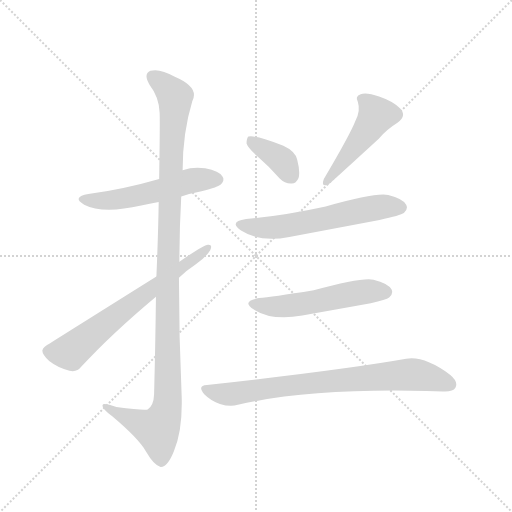
t = 0.00 s
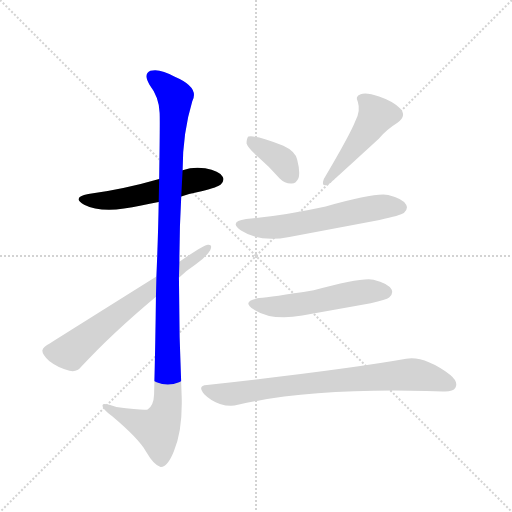
t = 1.31 s
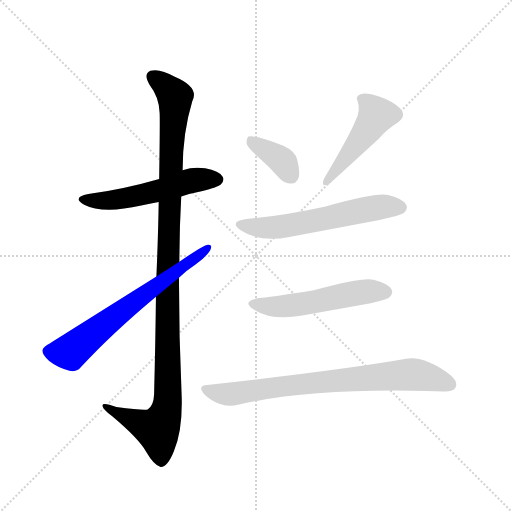
t = 2.62 s
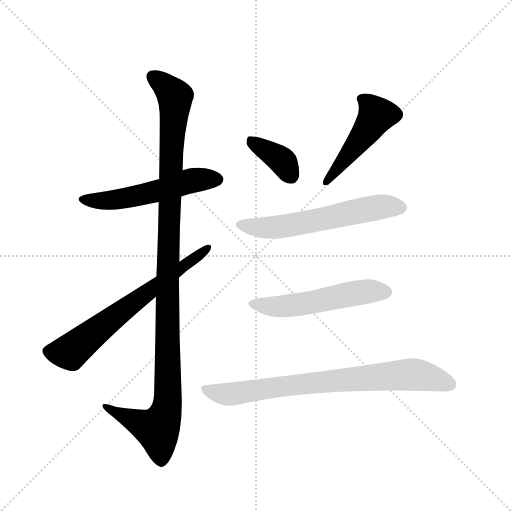
t = 3.93 s
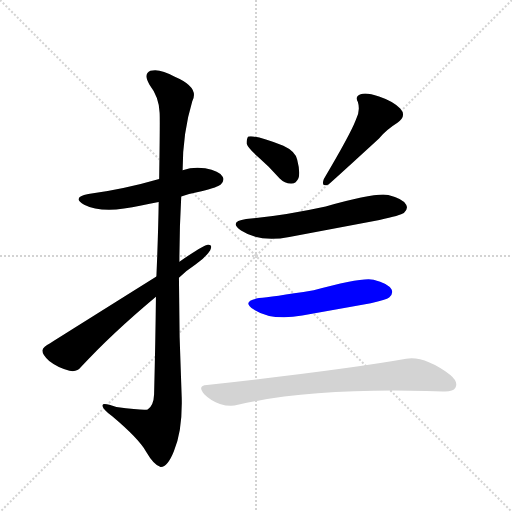
t = 5.24 s
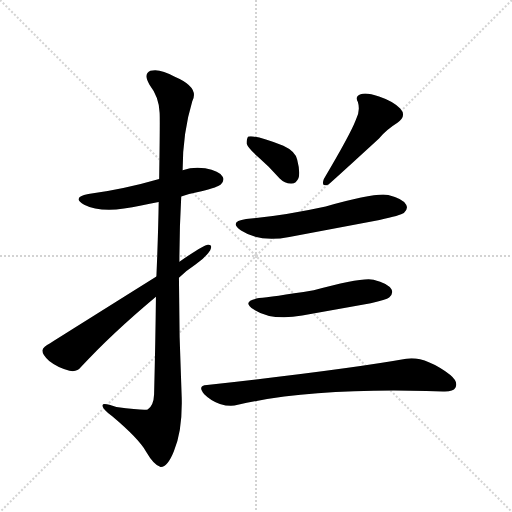
t = 6.55 s

The animated SVG that drew these frames (rendered in a browser with its animation timeline set to each time). Animation: 8 CSS @keyframes rules; one cycle of 6.55 s.

<svg version="1.1" viewBox="0 0 1024 1024" xmlns="http://www.w3.org/2000/svg">
  <g stroke="lightgray" stroke-dasharray="1,1" stroke-width="1" transform="scale(4, 4)">
    <line x1="0" y1="0" x2="256" y2="256"></line>
    <line x1="256" y1="0" x2="0" y2="256"></line>
    <line x1="128" y1="0" x2="128" y2="256"></line>
    <line x1="0" y1="128" x2="256" y2="128"></line>
  </g>
  <g transform="scale(0.92, -0.92) translate(60, -900)">
    <style type="text/css">
      
        @keyframes keyframes0 {
          from {
            stroke: blue;
            stroke-dashoffset: 551;
            stroke-width: 128;
          }
          64% {
            animation-timing-function: step-end;
            stroke: blue;
            stroke-dashoffset: 0;
            stroke-width: 128;
          }
          to {
            stroke: black;
            stroke-width: 1024;
          }
        }
        #make-me-a-hanzi-animation-0 {
          animation: keyframes0 0.6984049479166666s both;
          animation-delay: 0s;
          animation-timing-function: linear;
        }
      
        @keyframes keyframes1 {
          from {
            stroke: blue;
            stroke-dashoffset: 1173;
            stroke-width: 128;
          }
          79% {
            animation-timing-function: step-end;
            stroke: blue;
            stroke-dashoffset: 0;
            stroke-width: 128;
          }
          to {
            stroke: black;
            stroke-width: 1024;
          }
        }
        #make-me-a-hanzi-animation-1 {
          animation: keyframes1 1.20458984375s both;
          animation-delay: 0.6984049479166666s;
          animation-timing-function: linear;
        }
      
        @keyframes keyframes2 {
          from {
            stroke: blue;
            stroke-dashoffset: 679;
            stroke-width: 128;
          }
          69% {
            animation-timing-function: step-end;
            stroke: blue;
            stroke-dashoffset: 0;
            stroke-width: 128;
          }
          to {
            stroke: black;
            stroke-width: 1024;
          }
        }
        #make-me-a-hanzi-animation-2 {
          animation: keyframes2 0.8025716145833334s both;
          animation-delay: 1.9029947916666665s;
          animation-timing-function: linear;
        }
      
        @keyframes keyframes3 {
          from {
            stroke: blue;
            stroke-dashoffset: 376;
            stroke-width: 128;
          }
          55% {
            animation-timing-function: step-end;
            stroke: blue;
            stroke-dashoffset: 0;
            stroke-width: 128;
          }
          to {
            stroke: black;
            stroke-width: 1024;
          }
        }
        #make-me-a-hanzi-animation-3 {
          animation: keyframes3 0.5559895833333334s both;
          animation-delay: 2.70556640625s;
          animation-timing-function: linear;
        }
      
        @keyframes keyframes4 {
          from {
            stroke: blue;
            stroke-dashoffset: 485;
            stroke-width: 128;
          }
          61% {
            animation-timing-function: step-end;
            stroke: blue;
            stroke-dashoffset: 0;
            stroke-width: 128;
          }
          to {
            stroke: black;
            stroke-width: 1024;
          }
        }
        #make-me-a-hanzi-animation-4 {
          animation: keyframes4 0.6446940104166666s both;
          animation-delay: 3.2615559895833335s;
          animation-timing-function: linear;
        }
      
        @keyframes keyframes5 {
          from {
            stroke: blue;
            stroke-dashoffset: 605;
            stroke-width: 128;
          }
          66% {
            animation-timing-function: step-end;
            stroke: blue;
            stroke-dashoffset: 0;
            stroke-width: 128;
          }
          to {
            stroke: black;
            stroke-width: 1024;
          }
        }
        #make-me-a-hanzi-animation-5 {
          animation: keyframes5 0.7423502604166666s both;
          animation-delay: 3.90625s;
          animation-timing-function: linear;
        }
      
        @keyframes keyframes6 {
          from {
            stroke: blue;
            stroke-dashoffset: 545;
            stroke-width: 128;
          }
          64% {
            animation-timing-function: step-end;
            stroke: blue;
            stroke-dashoffset: 0;
            stroke-width: 128;
          }
          to {
            stroke: black;
            stroke-width: 1024;
          }
        }
        #make-me-a-hanzi-animation-6 {
          animation: keyframes6 0.6935221354166666s both;
          animation-delay: 4.648600260416667s;
          animation-timing-function: linear;
        }
      
        @keyframes keyframes7 {
          from {
            stroke: blue;
            stroke-dashoffset: 794;
            stroke-width: 128;
          }
          72% {
            animation-timing-function: step-end;
            stroke: blue;
            stroke-dashoffset: 0;
            stroke-width: 128;
          }
          to {
            stroke: black;
            stroke-width: 1024;
          }
        }
        #make-me-a-hanzi-animation-7 {
          animation: keyframes7 0.8961588541666666s both;
          animation-delay: 5.342122395833334s;
          animation-timing-function: linear;
        }
      
    </style>
    
      <path d="M 334 473 Q 353 479 378 484 Q 415 494 420 499 Q 429 508 424 516 Q 417 528 386 534 Q 361 538 337 530 L 286 511 Q 214 490 132 478 Q 95 471 123 455 Q 163 434 247 453 Q 265 457 285 461 L 334 473 Z" fill="lightgray"></path>
    
      <path d="M 279 255 Q 278 161 275 43 Q 274 18 261 10 Q 255 7 193 15 Q 160 27 163 17 Q 164 10 184 -5 Q 242 -54 257 -81 Q 275 -112 289 -115 Q 304 -116 318 -81 Q 337 -36 335 37 Q 329 167 329 296 L 330 331 Q 330 403 334 473 L 337 530 Q 337 611 358 680 Q 374 710 320 733 Q 287 752 267 746 Q 251 739 265 716 Q 286 689 287 655 Q 288 639 286 511 L 285 461 Q 284 394 280 299 L 279 255 Z" fill="lightgray"></path>
    
      <path d="M 280 299 Q 55 158 49 154 Q 34 147 32 138 Q 32 129 47 115 Q 66 100 91 94 Q 107 90 117 103 Q 180 172 279 255 L 329 296 Q 345 312 365 325 Q 387 340 397 356 Q 403 369 392 368 Q 382 367 330 331 L 280 299 Z" fill="lightgray"></path>
    
      <path d="M 503 557 Q 525 538 548 512 Q 560 500 574 501 Q 584 501 589 513 Q 593 526 586 553 Q 582 571 556 583 Q 495 607 480 603 Q 476 599 476 588 Q 479 578 503 557 Z" fill="lightgray"></path>
    
      <path d="M 713 638 Q 701 607 644 511 Q 637 492 654 499 Q 666 509 764 599 Q 780 618 804 633 Q 825 648 810 664 Q 794 680 764 690 Q 736 700 724 695 Q 711 691 718 678 Q 724 659 713 638 Z" fill="lightgray"></path>
    
      <path d="M 475 424 Q 436 418 464 399 Q 506 372 569 385 L 765 422 Q 811 432 818 437 Q 828 446 823 455 Q 816 468 784 476 Q 757 482 648 451 Q 552 430 475 424 Z" fill="lightgray"></path>
    
      <path d="M 503 252 Q 463 245 492 227 Q 532 202 597 214 L 746 241 Q 780 248 786 253 Q 796 262 791 271 Q 784 284 752 292 Q 728 298 622 269 Q 529 254 503 252 Z" fill="lightgray"></path>
    
      <path d="M 390 63 Q 368 62 384 43 Q 399 28 418 22 Q 440 15 457 20 Q 613 56 867 50 Q 885 50 903 49 Q 925 48 930 57 Q 937 70 919 85 Q 862 127 823 120 Q 688 96 390 63 Z" fill="lightgray"></path>
    
    
      <clipPath id="make-me-a-hanzi-clip-0">
        <path d="M 334 473 Q 353 479 378 484 Q 415 494 420 499 Q 429 508 424 516 Q 417 528 386 534 Q 361 538 337 530 L 286 511 Q 214 490 132 478 Q 95 471 123 455 Q 163 434 247 453 Q 265 457 285 461 L 334 473 Z"></path>
      </clipPath>
      <path clip-path="url(#make-me-a-hanzi-clip-0)" d="M 124 468 L 155 463 L 197 466 L 359 508 L 413 510" fill="none" id="make-me-a-hanzi-animation-0" stroke-dasharray="423 846" stroke-linecap="round"></path>
    
      <clipPath id="make-me-a-hanzi-clip-1">
        <path d="M 279 255 Q 278 161 275 43 Q 274 18 261 10 Q 255 7 193 15 Q 160 27 163 17 Q 164 10 184 -5 Q 242 -54 257 -81 Q 275 -112 289 -115 Q 304 -116 318 -81 Q 337 -36 335 37 Q 329 167 329 296 L 330 331 Q 330 403 334 473 L 337 530 Q 337 611 358 680 Q 374 710 320 733 Q 287 752 267 746 Q 251 739 265 716 Q 286 689 287 655 Q 288 639 286 511 L 285 461 Q 284 394 280 299 L 279 255 Z"></path>
      </clipPath>
      <path clip-path="url(#make-me-a-hanzi-clip-1)" d="M 274 731 L 321 690 L 304 307 L 305 28 L 299 -3 L 282 -33 L 220 -10 L 182 8 L 180 15 L 169 15" fill="none" id="make-me-a-hanzi-animation-1" stroke-dasharray="1045 2090" stroke-linecap="round"></path>
    
      <clipPath id="make-me-a-hanzi-clip-2">
        <path d="M 280 299 Q 55 158 49 154 Q 34 147 32 138 Q 32 129 47 115 Q 66 100 91 94 Q 107 90 117 103 Q 180 172 279 255 L 329 296 Q 345 312 365 325 Q 387 340 397 356 Q 403 369 392 368 Q 382 367 330 331 L 280 299 Z"></path>
      </clipPath>
      <path clip-path="url(#make-me-a-hanzi-clip-2)" d="M 44 137 L 93 135 L 253 262 L 391 361" fill="none" id="make-me-a-hanzi-animation-2" stroke-dasharray="551 1102" stroke-linecap="round"></path>
    
      <clipPath id="make-me-a-hanzi-clip-3">
        <path d="M 503 557 Q 525 538 548 512 Q 560 500 574 501 Q 584 501 589 513 Q 593 526 586 553 Q 582 571 556 583 Q 495 607 480 603 Q 476 599 476 588 Q 479 578 503 557 Z"></path>
      </clipPath>
      <path clip-path="url(#make-me-a-hanzi-clip-3)" d="M 485 594 L 557 547 L 573 517" fill="none" id="make-me-a-hanzi-animation-3" stroke-dasharray="248 496" stroke-linecap="round"></path>
    
      <clipPath id="make-me-a-hanzi-clip-4">
        <path d="M 713 638 Q 701 607 644 511 Q 637 492 654 499 Q 666 509 764 599 Q 780 618 804 633 Q 825 648 810 664 Q 794 680 764 690 Q 736 700 724 695 Q 711 691 718 678 Q 724 659 713 638 Z"></path>
      </clipPath>
      <path clip-path="url(#make-me-a-hanzi-clip-4)" d="M 725 685 L 759 650 L 735 611 L 651 506" fill="none" id="make-me-a-hanzi-animation-4" stroke-dasharray="357 714" stroke-linecap="round"></path>
    
      <clipPath id="make-me-a-hanzi-clip-5">
        <path d="M 475 424 Q 436 418 464 399 Q 506 372 569 385 L 765 422 Q 811 432 818 437 Q 828 446 823 455 Q 816 468 784 476 Q 757 482 648 451 Q 552 430 475 424 Z"></path>
      </clipPath>
      <path clip-path="url(#make-me-a-hanzi-clip-5)" d="M 467 413 L 490 406 L 541 406 L 765 450 L 811 449" fill="none" id="make-me-a-hanzi-animation-5" stroke-dasharray="477 954" stroke-linecap="round"></path>
    
      <clipPath id="make-me-a-hanzi-clip-6">
        <path d="M 503 252 Q 463 245 492 227 Q 532 202 597 214 L 746 241 Q 780 248 786 253 Q 796 262 791 271 Q 784 284 752 292 Q 728 298 622 269 Q 529 254 503 252 Z"></path>
      </clipPath>
      <path clip-path="url(#make-me-a-hanzi-clip-6)" d="M 494 241 L 529 234 L 569 235 L 724 265 L 779 265" fill="none" id="make-me-a-hanzi-animation-6" stroke-dasharray="417 834" stroke-linecap="round"></path>
    
      <clipPath id="make-me-a-hanzi-clip-7">
        <path d="M 390 63 Q 368 62 384 43 Q 399 28 418 22 Q 440 15 457 20 Q 613 56 867 50 Q 885 50 903 49 Q 925 48 930 57 Q 937 70 919 85 Q 862 127 823 120 Q 688 96 390 63 Z"></path>
      </clipPath>
      <path clip-path="url(#make-me-a-hanzi-clip-7)" d="M 387 53 L 440 43 L 593 65 L 832 86 L 882 78 L 918 64" fill="none" id="make-me-a-hanzi-animation-7" stroke-dasharray="666 1332" stroke-linecap="round"></path>
    
  </g>
</svg>
